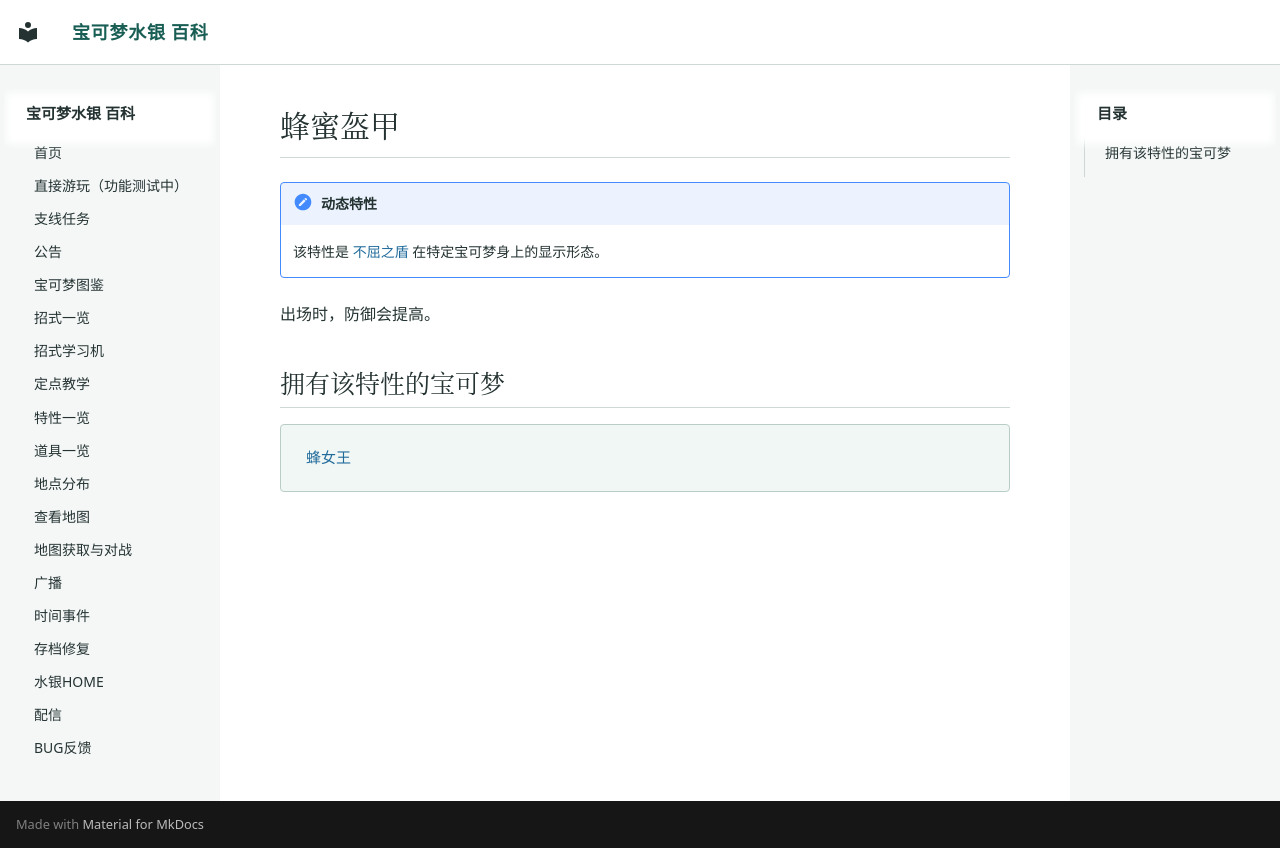

repository: Sum-Light/azoth-wiki · page: abilities/0286_蜂蜜盔甲/index.html · generator: mkdocs

# 蜂蜜盔甲

!!! note "动态特性"
    该特性是 [不屈之盾](0239_不屈之盾.md) 在特定宝可梦身上的显示形态。

出场时，防御会提高。

## 拥有该特性的宝可梦

<div class="pk-learners" markdown="span">
[蜂女王](../pokemon/0469_蜂女王.md)
</div>
